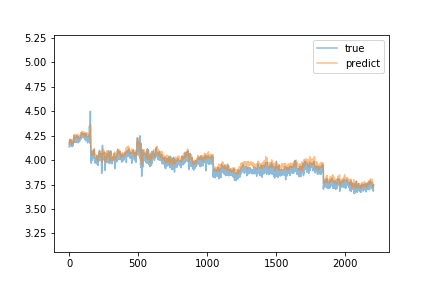

The data file committed next to this chart (first rows):
predict, true
4.165, 4.135
4.182, 4.166
4.194, 4.187
4.194, 4.206
4.196, 4.194
4.178, 4.21
4.214, 4.17
4.195, 4.18
4.193, 4.167
4.199, 4.156
4.204, 4.205
4.212, 4.18
4.211, 4.153
4.199, 4.143
4.197, 4.198
4.192, 4.152
4.175, 4.159
4.163, 4.177
4.178, 4.197
4.205, 4.159
4.179, 4.168
4.18, 4.138
4.183, 4.141
4.169, 4.187
4.189, 4.169
4.208, 4.142
4.173, 4.16
4.169, 4.187
4.183, 4.17
4.182, 4.159
4.203, 4.173
4.205, 4.184
4.186, 4.184
4.186, 4.256
4.231, 4.202
4.212, 4.224
4.222, 4.223
4.232, 4.193
4.235, 4.216
4.241, 4.206
4.249, 4.217
4.255, 4.237
4.263, 4.214
4.26, 4.181
4.231, 4.185
4.245, 4.201
4.244, 4.2
4.249, 4.231
4.234, 4.19
4.232, 4.21
4.236, 4.183
4.245, 4.219
4.246, 4.213
4.239, 4.253
4.252, 4.229
4.252, 4.213
4.257, 4.219
4.248, 4.191
4.234, 4.19
4.248, 4.182
... 2,146 more rows
